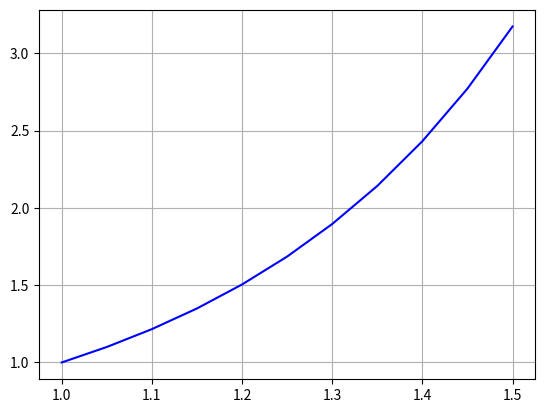

Write Python code to recreate this figure.
# [redacted]
import numpy as np
import math
import matplotlib.pyplot as plt

n = 10
a = 1
b = 1.5
h = 0.05
#x = np.linspace(a,b,n)
y0 = 1
x=[1,1.05,1.10,1.15,1.20,1.25,1.30,1.35,1.40,1.45,1.50]

def fprima(x,y):
    return 2*(x)*(y)

def euler(h,x,y0):
    y = []
    y.append(y0)
    for i in range(1,len(x)):
        y.append(y[i-1] + h*fprima(x[(i)-1],y[i-1]))
    return y

y = euler(h,x,y0)

plt.plot(x,y,'b')
plt.grid()

print(y[10])
